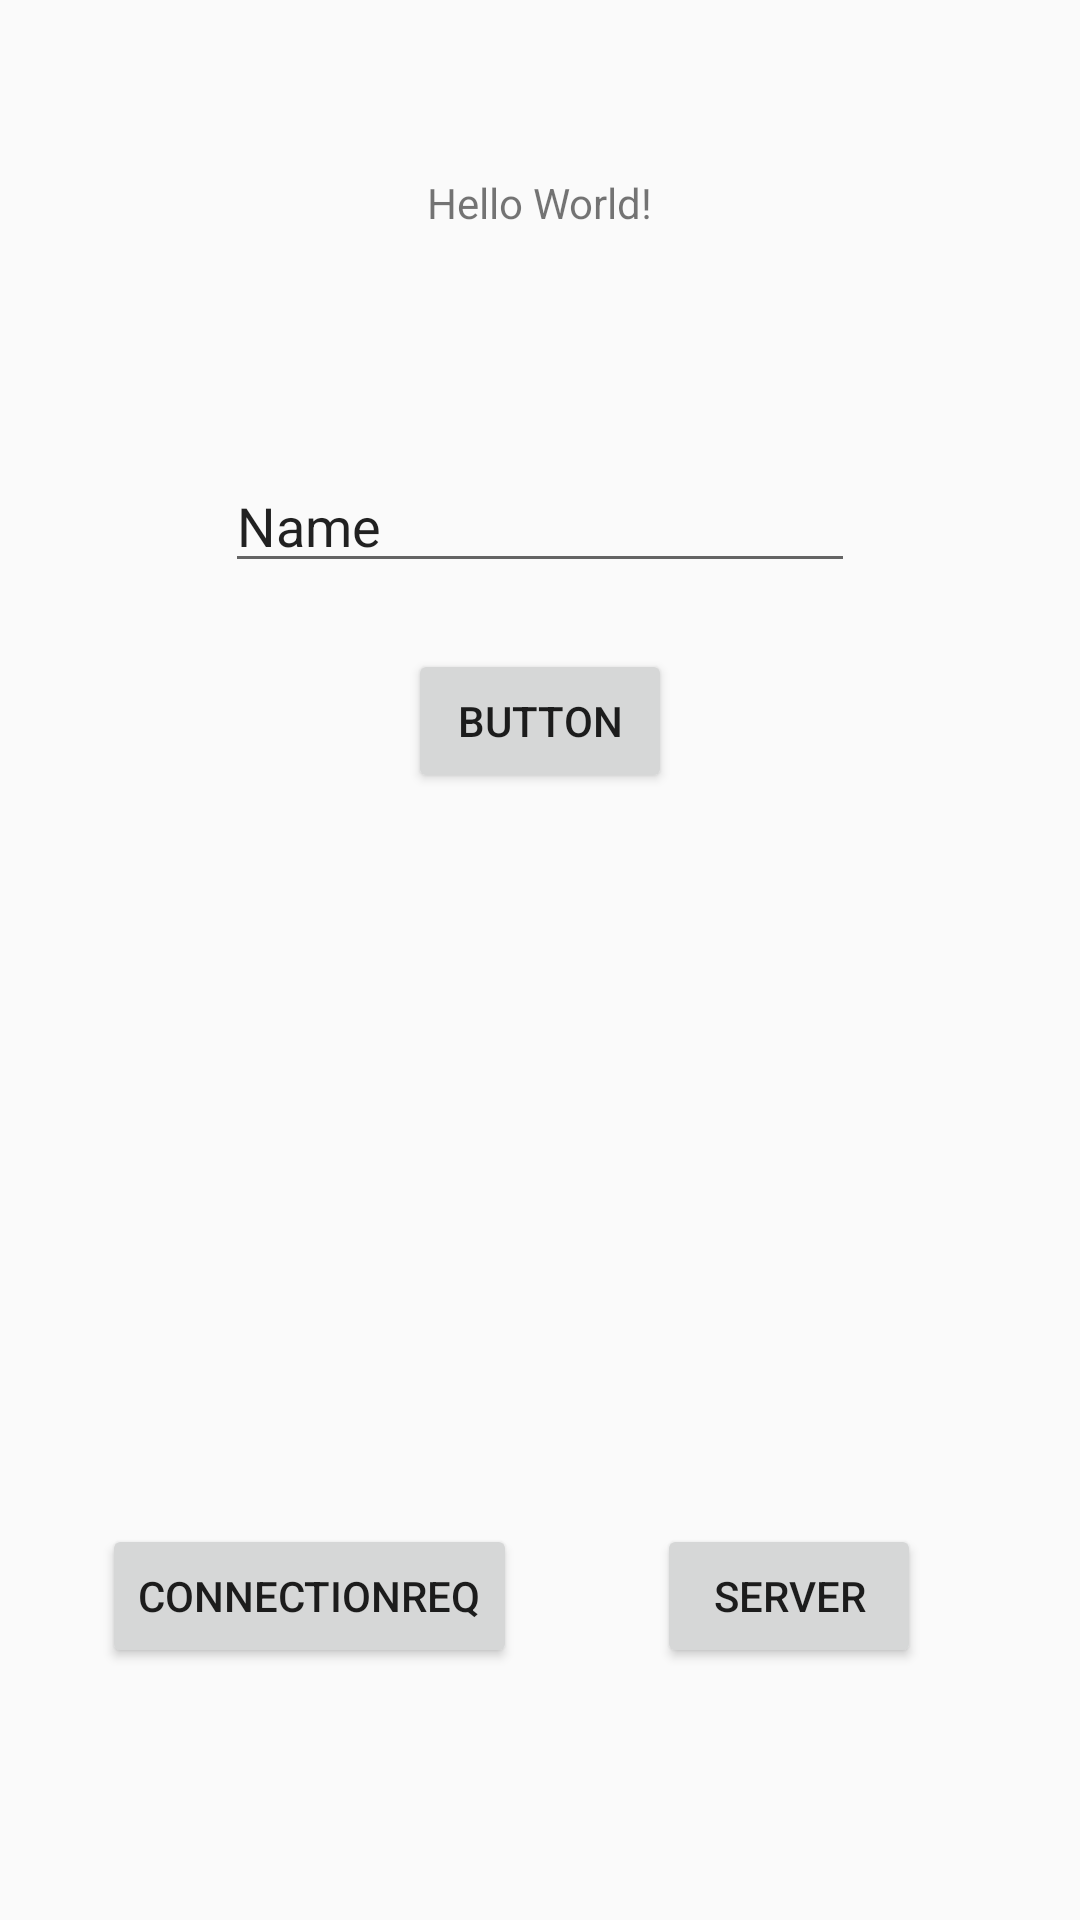

The Android layout XML behind this screen, and the referenced resources:
<!-- AndroidManifest.xml: application theme Theme.BlueChat -->
<!-- res/layout/activity_main.xml -->
<?xml version="1.0" encoding="utf-8"?>
<androidx.constraintlayout.widget.ConstraintLayout
    xmlns:android="http://schemas.android.com/apk/res/android"
    xmlns:app="http://schemas.android.com/apk/res-auto"
    xmlns:tools="http://schemas.android.com/tools"
    android:layout_width="match_parent"
    android:layout_height="match_parent"
    tools:context=".view.activities.MainActivity"
    tools:layout_editor_absoluteY="81dp"
    tools:layout_editor_absoluteX="0dp">

    <TextView
        android:layout_width="wrap_content"
        android:layout_height="wrap_content"
        android:text="Hello World!"
        android:id="@+id/textView"
        tools:layout_constraintTop_creator="1"
        tools:layout_constraintRight_creator="1"
        app:layout_constraintRight_toRightOf="parent"
        android:layout_marginTop="58dp"
        tools:layout_constraintLeft_creator="1"
        app:layout_constraintLeft_toLeftOf="parent"
        app:layout_constraintTop_toTopOf="parent" />

    <EditText
        android:id="@+id/editText"
        android:layout_width="wrap_content"
        android:layout_height="wrap_content"
        android:ems="10"
        android:inputType="textPersonName"
        android:text="Name"
        tools:layout_constraintTop_creator="1"
        tools:layout_constraintRight_creator="1"
        app:layout_constraintRight_toRightOf="parent"
        android:layout_marginTop="153dp"
        tools:layout_constraintLeft_creator="1"
        app:layout_constraintLeft_toLeftOf="parent"
        app:layout_constraintTop_toTopOf="parent" />

    <Button
        android:id="@+id/button"
        android:layout_width="wrap_content"
        android:layout_height="wrap_content"
        android:text="Button"
        android:onClick="SendMessage"
        tools:layout_constraintTop_creator="1"
        tools:layout_constraintRight_creator="1"
        app:layout_constraintRight_toRightOf="parent"
        android:layout_marginTop="22dp"
        app:layout_constraintTop_toBottomOf="@+id/editText"
        tools:layout_constraintLeft_creator="1"
        app:layout_constraintLeft_toLeftOf="parent" />

    <Button
        android:id="@+id/button2"
        android:layout_width="wrap_content"
        android:layout_height="wrap_content"
        android:text="Server"
        android:onClick="Start_Server"
        android:layout_marginEnd="53dp"
        tools:layout_constraintRight_creator="1"
        tools:layout_constraintBottom_creator="1"
        app:layout_constraintBottom_toBottomOf="parent"
        app:layout_constraintRight_toRightOf="parent"
        android:layout_marginBottom="84dp" />

    <Button
        android:id="@+id/button3"
        android:layout_width="wrap_content"
        android:layout_height="wrap_content"
        android:text="ConnectionREq"
        android:onClick="pairDevice"
        android:layout_marginStart="34dp"
        tools:layout_constraintTop_creator="1"
        tools:layout_constraintBottom_creator="1"
        app:layout_constraintBottom_toBottomOf="@+id/button2"
        tools:layout_constraintLeft_creator="1"
        app:layout_constraintLeft_toLeftOf="parent"
        app:layout_constraintTop_toTopOf="@+id/button2"
        android:layout_marginLeft="30dp"
        app:layout_constraintVertical_bias="0.0" />

</androidx.constraintlayout.widget.ConstraintLayout>
<!-- resources referenced by this layout -->
<resources>
  <style name="Theme.BlueChat" parent="Theme.AppCompat.Light.DarkActionBar">
          
          <item name="colorPrimary">@color/purple_500</item>
          <item name="colorPrimaryDark">@color/purple_700</item>
          <item name="colorAccent">@color/teal_200</item>
          
      </style>
  <!-- not gathered from this repository: default colours our renderer supplied (Android Studio template values) -->
  <color name="purple_500">#FF6200EE</color>
  <color name="purple_700">#FF3700B3</color>
  <color name="teal_200">#FF03DAC5</color>
</resources>
